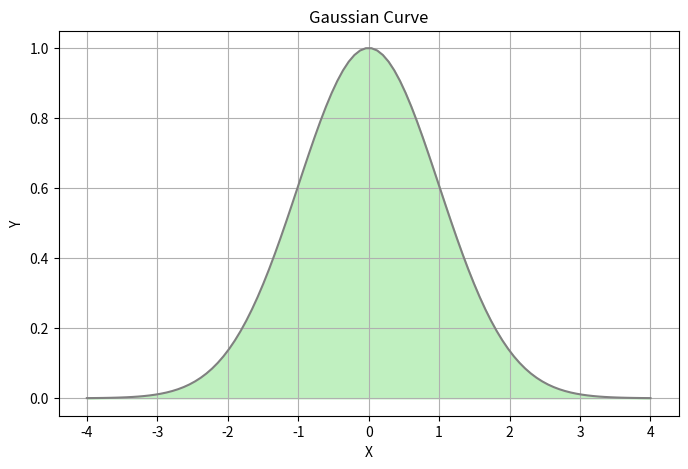
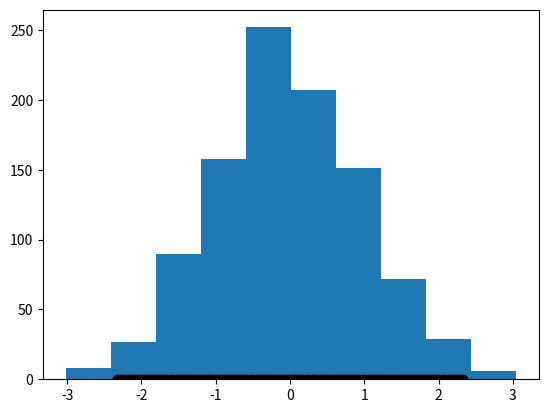

Here is the Python script that generated these plots, in order: (Note: this script raises an exception after producing the figures.)
# -*- coding: utf-8 -*-
import numpy as np
from sympy import *
import matplotlib.pyplot as plt

fig = plt.gcf()
fig.set_size_inches(8,5)

var('x')
f = lambda x: exp(-x**2/2)

x = np.linspace(-4,4,100)
y = np.array([f(v) for v in x],dtype='float')

plt.grid(True)
plt.title('Gaussian Curve')
plt.xlabel('X')
plt.ylabel('Y')
plt.plot(x,y,color='gray')
plt.fill_between(x,y,0,color='#c0f0c0')
plt.show()

# -*- coding: utf-8 -*-

from scipy.stats import norm
import numpy as np
import matplotlib.pyplot as plt

fig, ax = plt.subplots(1, 1)

x = np.linspace(norm.ppf(0.01),norm.ppf(0.99), 100)

ax.plot(x, norm.pdf(x),'ro', lw=5, alpha=0.6, label='norm pdf')

ax.plot(x, norm.pdf(x), 'k-o', lw=2, label='frozen pdf')

r = norm.rvs(size=1000)

ax.hist(r, normed=True, histtype='stepfilled', alpha=0.2)

ax.legend(loc='best', frameon=False)

plt.show()
